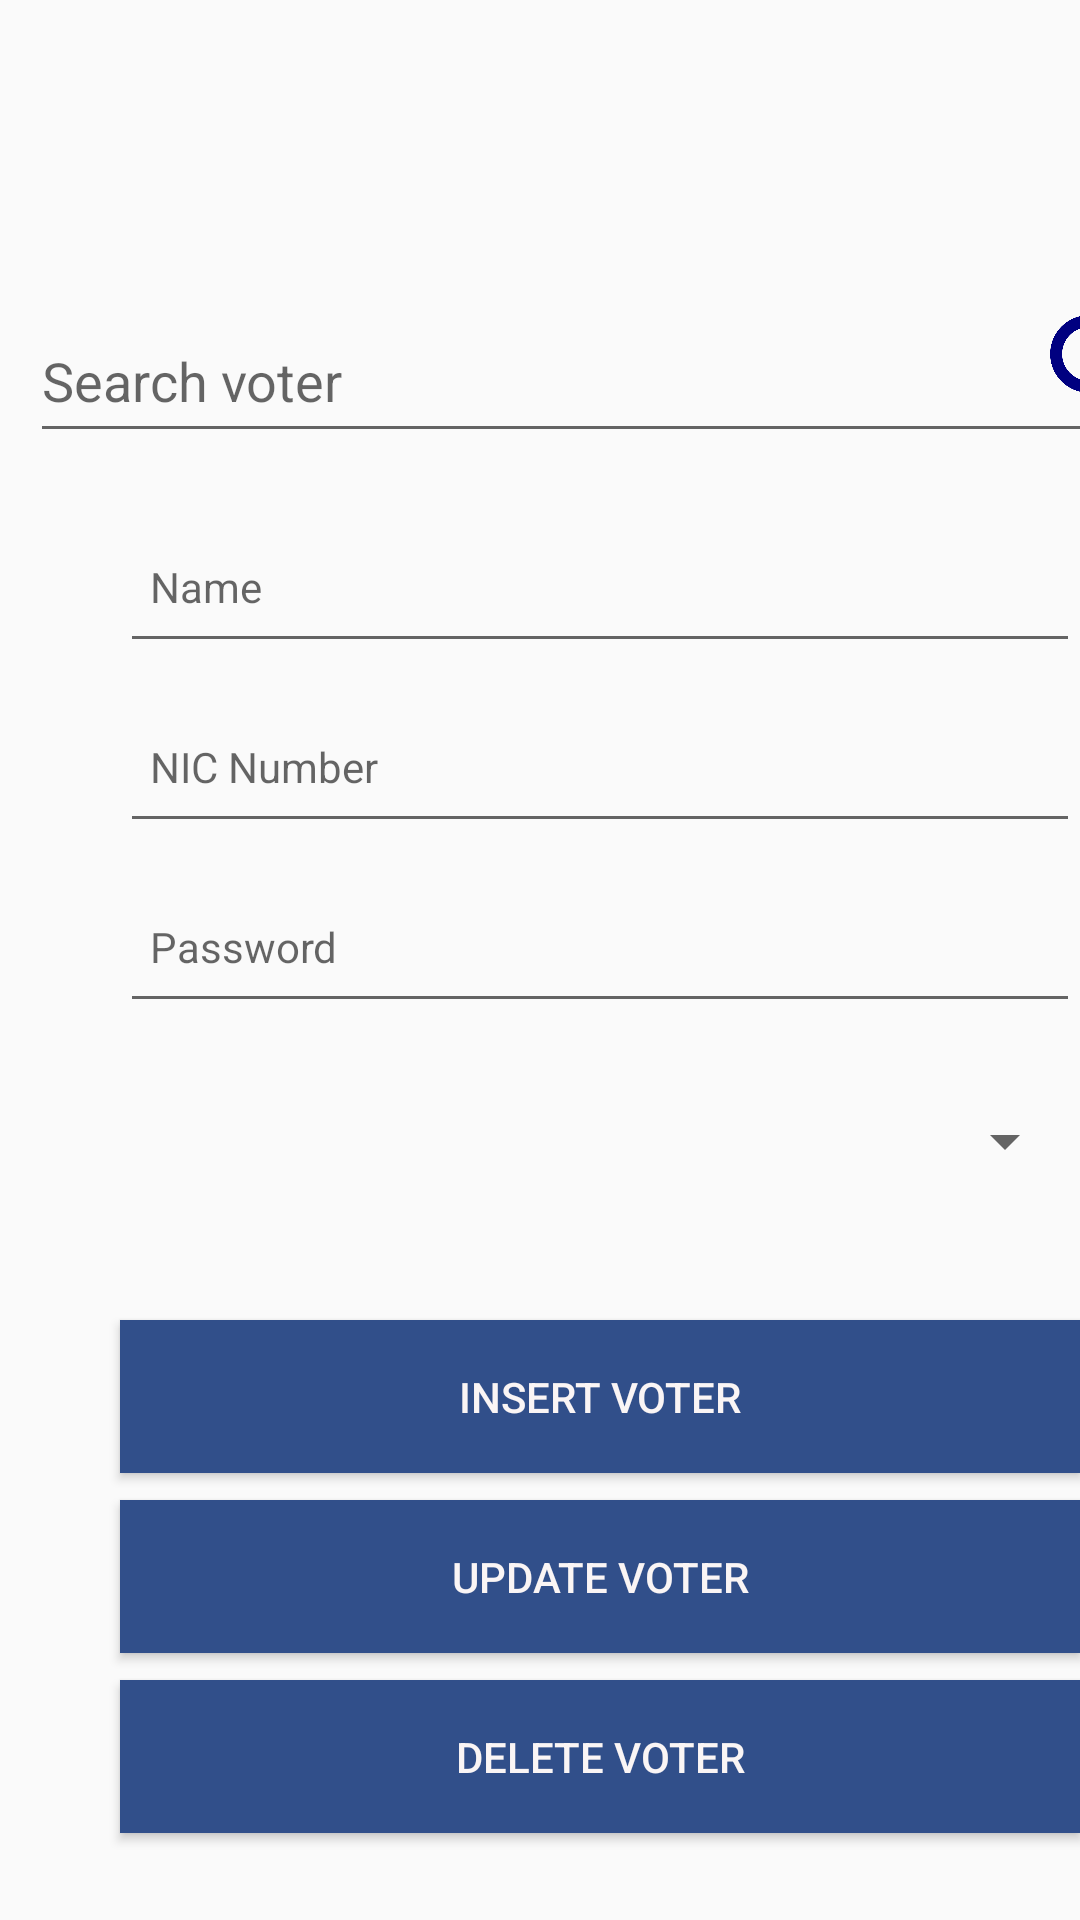

Android layout source for this screen:
<!-- AndroidManifest.xml: application theme AppTheme.NoTitleBar -->
<!-- res/layout/fragment_voters.xml -->
<?xml version="1.0" encoding="utf-8"?>
<FrameLayout xmlns:android="http://schemas.android.com/apk/res/android"
    xmlns:tools="http://schemas.android.com/tools"
    android:layout_width="match_parent"
    android:layout_height="match_parent"
    tools:context=".Voters">


    <EditText
        android:id="@+id/SearchVoter"
        android:layout_width="386dp"
        android:layout_height="51dp"
        android:layout_marginLeft="10dp"
        android:layout_marginTop="100dp"
        android:layout_marginBottom="60dp"
        android:ems="10"
        android:inputType="textPersonName"
        android:hint="Search voter" />

    <EditText
        android:id="@+id/txtvoterNIC"
        android:layout_width="320dp"
        android:layout_height="51dp"
        android:layout_marginLeft="40dp"
        android:layout_marginTop="230dp"
        android:ems="10"
        android:hint="NIC Number"
        android:inputType="text"
        android:padding="10dp"
        android:textSize="14sp" />

    <EditText
        android:id="@+id/txtvoterpassword"
        android:layout_width="320dp"
        android:layout_height="51dp"
        android:layout_marginLeft="40dp"
        android:layout_marginTop="290dp"
        android:ems="10"
        android:hint="Password"
        android:inputType="text"
        android:padding="10dp"
        android:textSize="14sp" />


    <EditText
        android:id="@+id/txtvoterName"
        android:layout_width="320dp"
        android:layout_height="51dp"
        android:layout_marginLeft="40dp"
        android:layout_marginTop="170dp"
        android:ems="10"
        android:hint="Name"
        android:inputType="text"
        android:padding="10dp"
        android:textSize="14sp" />

    <Button
        android:id="@+id/BtnInsertvoter"
        android:layout_width="320dp"
        android:layout_height="51dp"
        android:layout_marginLeft="40dp"
        android:layout_marginTop="440dp"
        android:layout_marginBottom="32dp"
        android:background="#314F8A"
        android:text="Insert Voter"
        android:textColor="#FAF5F5"
        android:textSize="14sp" />

    <Button
        android:id="@+id/btnUpdatevoter"
        android:layout_width="320dp"
        android:layout_height="51dp"
        android:layout_marginLeft="40dp"
        android:layout_marginTop="500dp"
        android:layout_marginBottom="32dp"
        android:background="#314F8A"
        android:text="Update Voter"
        android:textColor="#FAF5F5"
        android:textSize="14sp" />

    <Button
        android:id="@+id/btnDeletevoter"
        android:layout_width="320dp"
        android:layout_height="51dp"
        android:layout_marginLeft="40dp"
        android:layout_marginTop="560dp"
        android:layout_marginBottom="32dp"
        android:background="#314F8A"
        android:text="Delete Voter"
        android:textColor="#FAF5F5"
        android:textSize="14sp" />

    <Spinner
        android:id="@+id/txtvoterDistrict"
        android:layout_width="319dp"
        android:layout_height="61dp"
        android:layout_marginLeft="40dp"
        android:layout_marginTop="350dp"
        android:layout_marginBottom="32dp"
        android:textColor="#314F8A"
        android:textSize="14sp" />

    <ImageView
        android:id="@+id/BtnSearchvoter"
        android:layout_width="30dp"
        android:layout_height="40dp"
        android:layout_marginLeft="350dp"
        android:layout_marginTop="100dp"
        android:src="@drawable/search1" />
</FrameLayout>
<!-- resources referenced by this layout -->
<resources>
  <!-- drawable search1: png bitmap (drawable, 10939 bytes) -->
  <style name="AppTheme.NoTitleBar" parent="Theme.AppCompat.DayNight">
      <item name="windowActionBar">false</item>
      <item name="windowNoTitle">true</item>
      <item name="android:windowFullscreen">true</item>
      </style>
</resources>
